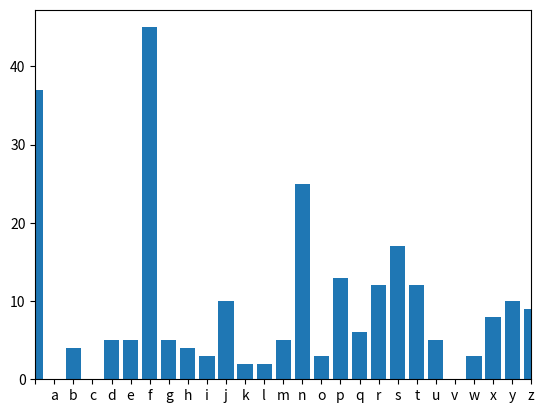

Reproduce this figure in Python.
import matplotlib.pylab as plt

#these are the letters we are interested in when dealing with frequency analysis
letters = " abcdefghijklmnopqrstuvwxyz"

#The method to do frequency analysis: we just count the occurences of the given characters
def frequency_analysis(cipher_text):
    
    #The text we analyise
    cipher_text = cipher_text.lower()

    #we use a dictionary to store the letter frequency pair
    letter_frequency = {}
    
    #initialize the dictionary (of course with 0 frequencies)
    for letter in letters:
        letter_frequency[letter] = 0

    #let's consider the text we want to analyise
    for letter in cipher_text:
        #we keep increamenting the occurence of the given letter
        if letter in letters:
            letter_frequency[letter] += 1

    return letter_frequency

#plot the histogram of the letter_frequency pairs
def plot_distribution(letter_frequency):
    centers = range(len(letters))
    plt.bar(centers,letter_frequency.values(),align = 'center',tick_label = letter_frequency.keys())
    plt.xlim([0,len(letters)-1]) 
    plt.show()

def ceasar_crack(cipher_text):

    letter_frequency = frequency_analysis(cipher_text)
    print(letter_frequency)
    plot_distribution(letter_frequency)

if __name__== "__main__":
     
     cipher_text = "fpzyn sifqfrf enof enqtbf uf 25 Ijhjrgjw Ptrf ufrfkzsnpf pzyn frkzrz fefujwjpj xnlnsjsyhmf dfpfqj nof dfsdtbfsndn xfdnqtqfsxt Rfz f hmnsxnsxn fxnymfsxt Ufst fpzyn rzpflbnwnyxj syhmnyt enptrt Uf spmfsn ensf fpzyn fsfgf rfyfgbf fof sin gfrgt fpj f rfqnpt" 
     ceasar_crack(cipher_text)